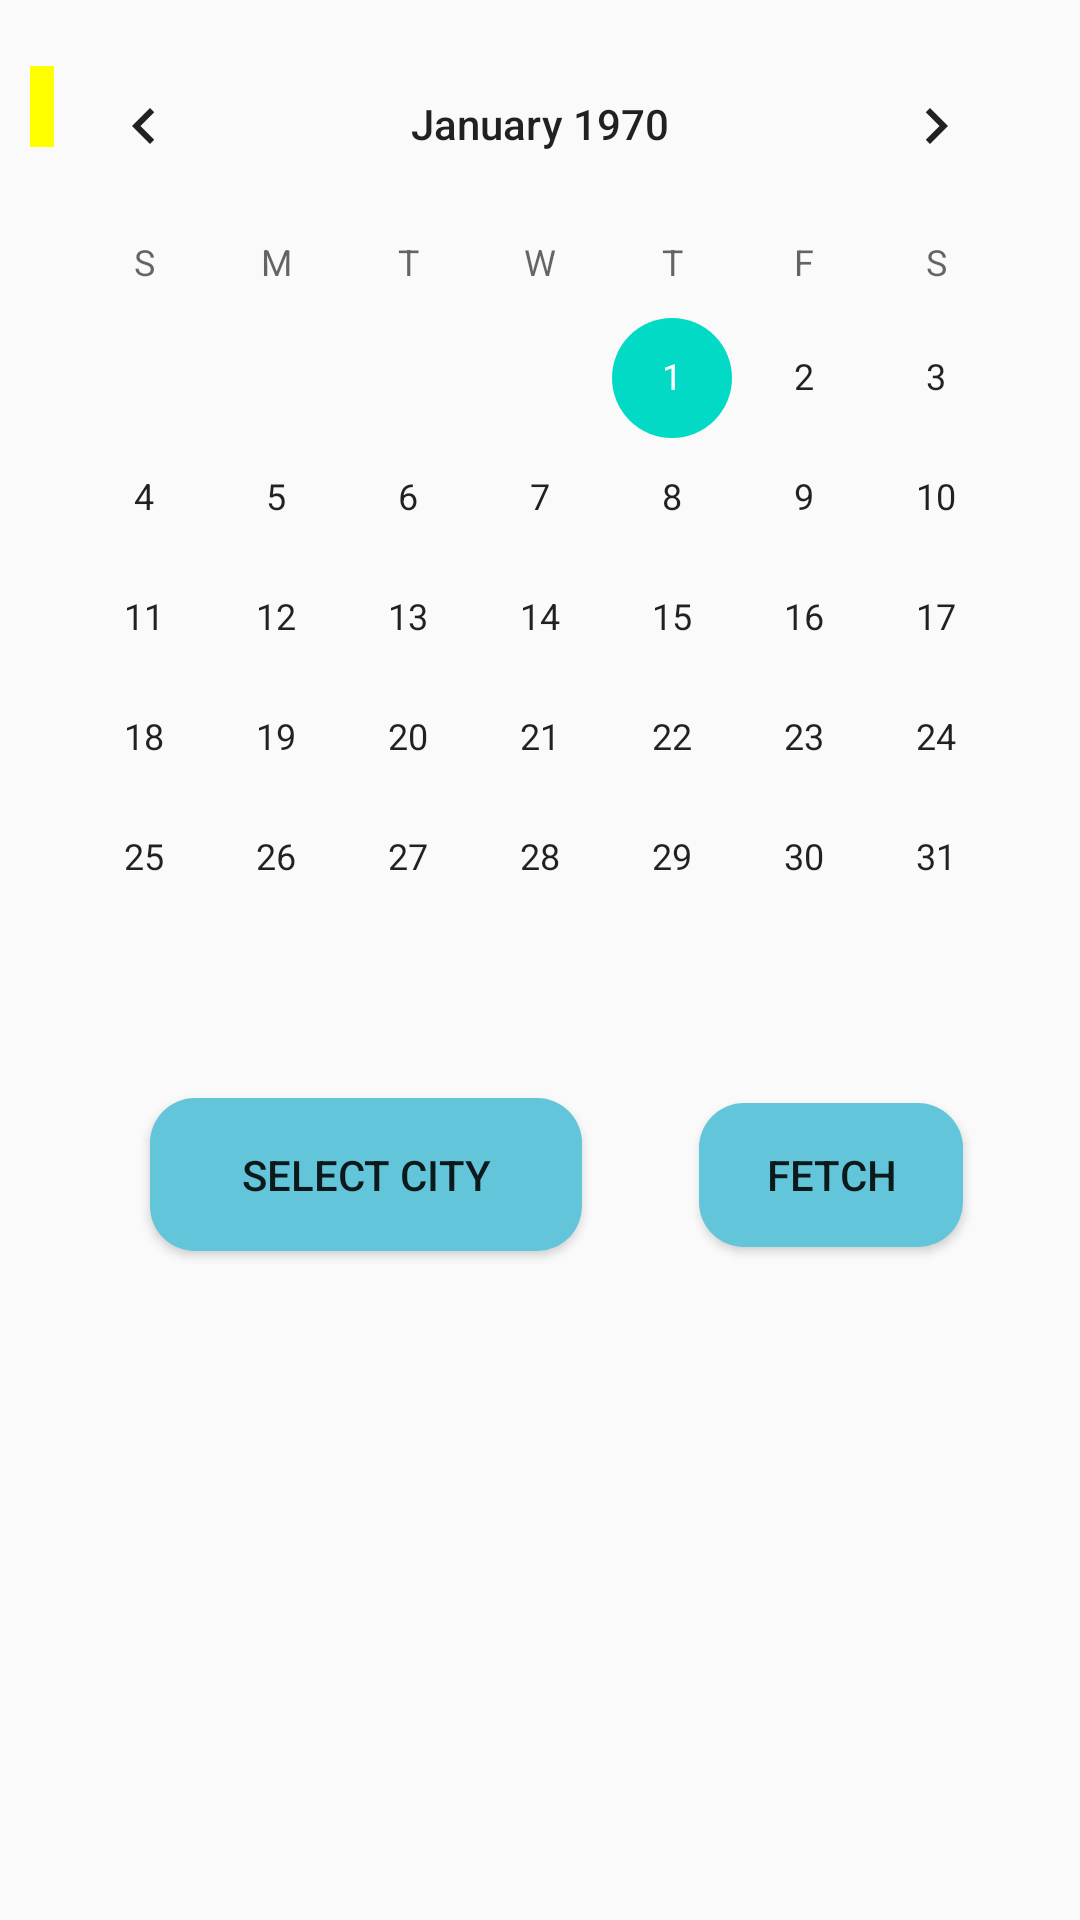

The Android layout XML behind this screen, and the referenced resources:
<!-- AndroidManifest.xml: application theme AppTheme -->
<!-- res/layout/fragment_date.xml -->
<?xml version="1.0" encoding="utf-8"?>
<androidx.constraintlayout.widget.ConstraintLayout xmlns:android="http://schemas.android.com/apk/res/android"
    xmlns:app="http://schemas.android.com/apk/res-auto"
    xmlns:tools="http://schemas.android.com/tools"
    android:id="@+id/container"
    android:layout_width="match_parent"
    android:layout_height="match_parent"
    android:background="@drawable/background"
    tools:context=".DateFragment">

    <CalendarView
        android:id="@+id/calender_view"
        android:layout_width="wrap_content"
        android:layout_height="wrap_content"
        android:layout_marginTop="8dp"
        android:background="@drawable/bg_calender"
        app:layout_constraintEnd_toEndOf="parent"
        app:layout_constraintStart_toStartOf="parent"
        app:layout_constraintTop_toTopOf="parent">

    </CalendarView>

    <Button
        android:id="@+id/select_city_button"
        android:layout_width="144dp"
        android:layout_height="51dp"
        android:layout_marginStart="50dp"
        android:layout_marginLeft="50dp"
        android:layout_marginTop="20dp"
        android:background="@drawable/rounded_view"
        android:text="Select City"
        app:layout_constraintStart_toStartOf="parent"
        app:layout_constraintTop_toBottomOf="@+id/calender_view"
        app:menu="@menu/city_select_menu" />

    <Button
        android:id="@+id/fetch_button"
        android:layout_width="wrap_content"
        android:layout_height="wrap_content"
        android:layout_marginStart="20dp"
        android:layout_marginLeft="20dp"
        android:layout_marginEnd="20dp"
        android:layout_marginRight="20dp"
        android:background="@drawable/rounded_view"
        android:text="Fetch"
        app:layout_constraintBottom_toBottomOf="@+id/select_city_button"
        app:layout_constraintEnd_toEndOf="parent"
        app:layout_constraintStart_toEndOf="@+id/select_city_button"
        app:layout_constraintTop_toTopOf="@+id/select_city_button"
        app:menu="@menu/city_select_menu" />

    <androidx.constraintlayout.widget.ConstraintLayout
        android:layout_width="match_parent"
        android:layout_height="match_parent"
        android:layout_marginTop="12dp"
        app:layout_constraintBottom_toBottomOf="parent"
        app:layout_constraintEnd_toEndOf="parent"
        app:layout_constraintHorizontal_bias="1.0"
        app:layout_constraintStart_toStartOf="parent"
        app:layout_constraintTop_toBottomOf="@+id/calender_view"
        app:layout_constraintVertical_bias="0.988">

        <TextView
            android:id="@+id/location_date_text_View"
            android:layout_width="wrap_content"
            android:layout_height="wrap_content"
            android:layout_marginStart="10dp"
            android:layout_marginLeft="10dp"
            android:layout_marginTop="10dp"
            android:background="#FFFF00"
            android:fontFamily="sans-serif-black"
            android:gravity="left"
            android:paddingRight="8dp"
            android:textAlignment="gravity"
            android:textSize="20sp"
            app:layout_constraintStart_toStartOf="parent"
            app:layout_constraintTop_toTopOf="parent" />

        <TextView
            android:id="@+id/temperature_date_text_View"
            android:layout_width="wrap_content"
            android:layout_height="wrap_content"
            android:layout_marginTop="50dp"
            android:layout_marginEnd="10dp"
            android:layout_marginRight="10dp"
            android:background="#FFFF00"
            android:fontFamily="sans-serif-black"
            android:gravity="center_horizontal"
            android:textAlignment="center"
            android:textSize="20sp"
            app:layout_constraintEnd_toEndOf="parent"
            app:layout_constraintTop_toTopOf="parent" />

        <TextView
            android:id="@+id/wind_date_text_View"
            android:layout_width="wrap_content"
            android:layout_height="wrap_content"
            android:layout_marginStart="10dp"
            android:layout_marginLeft="10dp"
            android:layout_marginTop="8dp"
            android:background="#FFFF00"
            android:fontFamily="sans-serif-black"
            android:gravity="center_horizontal"
            android:textAlignment="center"
            android:textSize="20sp"
            app:layout_constraintBottom_toBottomOf="@+id/temperature_date_text_View"
            app:layout_constraintStart_toStartOf="parent"
            app:layout_constraintTop_toTopOf="@+id/temperature_date_text_View" />

        <TextView
            android:id="@+id/description_date_text_view"
            android:layout_width="wrap_content"
            android:layout_height="wrap_content"
            android:layout_marginTop="10dp"
            android:layout_marginEnd="10dp"
            android:layout_marginRight="10dp"
            android:background="#FFFF00"
            android:fontFamily="sans-serif-black"
            android:gravity="center_horizontal"
            android:textAlignment="center"
            android:textSize="20sp"
            app:layout_constraintEnd_toEndOf="parent"
            app:layout_constraintTop_toBottomOf="@+id/temperature_date_text_View" />

        <TextView
            android:id="@+id/humidity_date_text_View"
            android:layout_width="wrap_content"
            android:layout_height="wrap_content"
            android:layout_marginStart="10dp"
            android:layout_marginLeft="10dp"
            android:layout_marginTop="10dp"
            android:background="#FFFF00"
            android:fontFamily="sans-serif-black"
            android:gravity="center_horizontal"
            android:textAlignment="center"
            android:textSize="20sp"
            app:layout_constraintStart_toStartOf="parent"
            app:layout_constraintTop_toBottomOf="@+id/wind_date_text_View" />

        <TextView
            android:id="@+id/pressure_date_text_View"
            android:layout_width="wrap_content"
            android:layout_height="wrap_content"
            android:layout_marginStart="10dp"
            android:layout_marginLeft="10dp"
            android:layout_marginTop="10dp"
            android:background="#FFFF00"
            android:fontFamily="sans-serif-black"
            android:gravity="center_horizontal"
            android:textAlignment="center"
            android:textSize="20sp"
            app:layout_constraintStart_toStartOf="parent"
            app:layout_constraintTop_toBottomOf="@+id/humidity_date_text_View" />

    </androidx.constraintlayout.widget.ConstraintLayout>

    <TextView
        android:id="@+id/date_text_view"
        android:layout_width="wrap_content"
        android:layout_height="wrap_content"
        android:layout_marginTop="8dp"
        android:fontFamily="sans-serif-black"
        android:background="#FFFF00"
        android:textSize="20sp"
        app:layout_constraintEnd_toEndOf="parent"
        app:layout_constraintStart_toStartOf="parent"
        app:layout_constraintTop_toBottomOf="@+id/select_city_button" />


</androidx.constraintlayout.widget.ConstraintLayout>
<!-- resources referenced by this layout -->
<resources>
  <!-- drawable rounded_view (drawable) -->
  <?xml version="1.0" encoding="utf-8"?>
      <shape xmlns:android="http://schemas.android.com/apk/res/android"
          android:shape="rectangle"
          android:padding="10dp"
          >
  
          <solid android:color="#63C5DA" />
          <corners
              android:bottomRightRadius="15dp"
              android:bottomLeftRadius="15dp"
              android:topLeftRadius="15dp"
              android:topRightRadius="15dp" />
      </shape>
  <style name="AppTheme" parent="Theme.AppCompat.Light.DarkActionBar">
          
          <item name="colorPrimary">@color/colorPrimary</item>
          <item name="colorPrimaryDark">@color/colorPrimaryDark</item>
          <item name="colorAccent">@color/colorAccent</item>
      </style>
  <!-- not gathered from this repository: default colours our renderer supplied (Android Studio template values) -->
  <color name="colorPrimary">#FF6200EE</color>
  <color name="colorPrimaryDark">#FF3700B3</color>
  <color name="colorAccent">#FF03DAC5</color>
</resources>
